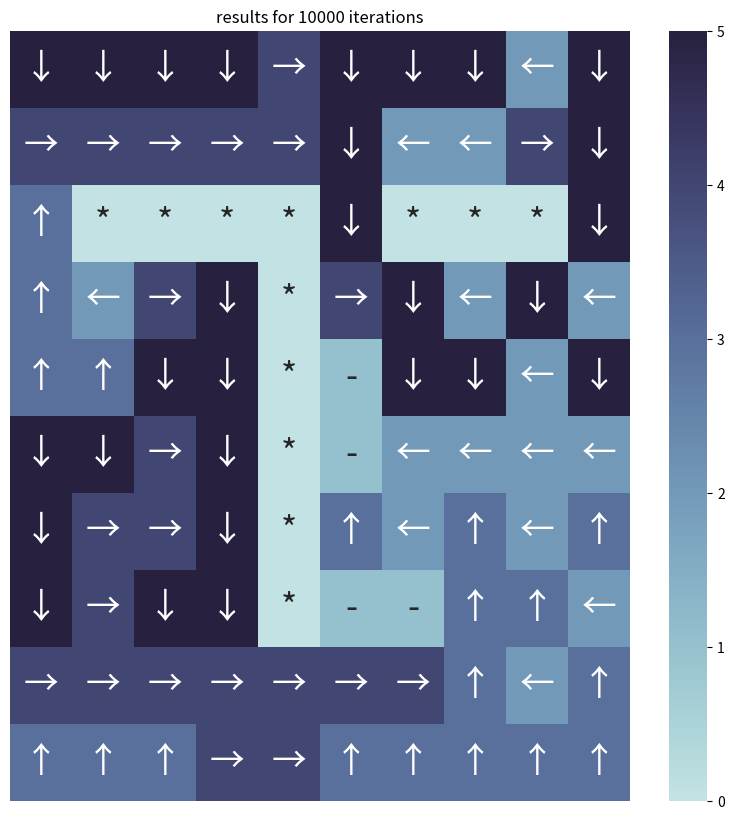

Write the Python code that produced this figure. (Note: this script raises an exception after producing the figure.)
import random
from typing import List

import matplotlib.pyplot as plt
import numpy as np
import pandas as pd
import seaborn as sns



class Gridworld:
    def __init__(
        self,
        dimensions: tuple,
        trap_states: List[tuple[int]],
        disabled_states: List[tuple[int]],
        final_state: tuple,
        current_state: tuple = (0, 0),
        reward_value: float = 1.0,
        trap_value: float = -1.0,
        step_value: float = 0.0,
        noise_probs: dict = {},
    ):
        self.dimensions = dimensions
        self.board = np.zeros((self.dimensions), dtype="<U6")
        self.board[:, :] = str(step_value)
        self.trap_states = trap_states
        trap_rows, trap_cols = zip(*trap_states)
        self.board[trap_rows, trap_cols] = str(trap_value)
        dis_rows, dis_cols = zip(*disabled_states)
        self.board[dis_rows, dis_cols] = "*"
        self.board[final_state] = str(reward_value)
        if trap_value < -1:
            self.board[1, 0] = str(1.0)

        self.current_state = current_state
        self.reward_value = str(reward_value)
        self.trap_value = str(trap_value)
        self.step_value = str(step_value)

        self.final_state = final_state
        self.noise_probs = noise_probs

    def get_current_state(self):
        return self.current_state

    def set_current_state(self, state):
        self.current_state = state

    def get_possible_actions(
        self,
    ):
        self.actions = {
            "up": (self.current_state[0] - 1, self.current_state[1]),
            "down": (self.current_state[0] + 1, self.current_state[1]),
            "left": (self.current_state[0], self.current_state[1] - 1),
            "right": (self.current_state[0], self.current_state[1] + 1),
            "salir": self.current_state,
        }
        possible_actions = (
            [
                "up"
                if self.actions["up"][0] >= 0
                and self.board[self.actions["up"]] != "*"
                else None,
                "down"
                if self.actions["down"][0] < self.dimensions[0]
                and self.board[self.actions["down"]] != "*"
                else None,
                "left"
                if self.actions["left"][1] >= 0
                and self.board[self.actions["left"]] != "*"
                else None,
                "right"
                if self.actions["right"][1] < self.dimensions[1]
                and self.board[self.actions["right"]] != "*"
                else None,
            ]
            if self.current_state not in self.trap_states
            and self.current_state != self.final_state
            else ["salir"]
        )

        return possible_actions

    def do_action(self, action="right"):
        possible_actions = self.get_possible_actions()

        if self.noise_probs:
            if random.random() < self.noise_probs[action]:
                action = random.choice(possible_actions)  # type: ignore

        if action not in possible_actions:
            action = None
        self.current_state = (
            self.actions[action] if action is not None else self.current_state
        )
        reward = float(self.board[self.current_state])

        return reward

    def reset_state(self, new_initial_state: tuple = (0, 0)):
        self.current_state = new_initial_state

    def is_terminal(self, state=None):
        if state:
            return (
                self.board[state] != self.step_value
                and self.board[state] != "*"
            )
        return (
            True
            if self.board[self.current_state] != self.step_value
            and self.board[self.current_state] != "*"
            else False
        )

class QLearningAgent:
    def __init__(
        self,
        world_params: dict,
    ):
        """
        Initialize the env features and define the hyperparameters of the model

        Args:
            world_params (dict): Dictionary that has the configuration for the
            given world
        """
        self.world_params = world_params
        self.gamma = self.world_params["gamma"]
        self.alpha = self.world_params["alpha"]
        self.epsilon = self.world_params["epsilon"]
        self.actions = self.world_params["actions"]
        self.disabled_states = []
        self.step_value = self.world_params["step_value"]
        self.Q = {}
        self.define_env()
        # Initialize Q values = 0
        if self.world_params["env_name"] != "taxi":
            for i in range(self.env.dimensions[0]):
                for j in range(self.env.dimensions[1]):
                    self.env.set_current_state((i, j))
                    if (
                        not self.env.is_terminal()
                        and self.env.current_state not in self.disabled_states
                    ):
                        self.Q[(i, j)] = {}
                        for a in self.actions:
                            self.Q[(i, j)][a] = 0.0
                    elif self.env.is_terminal():
                        self.Q[i, j] = {}
                        for a in world_params["terminal_actions"]:
                            self.Q[(i, j)][a] = 0.0
        else:
            for i in range(self.env.dimensions[0]):
                for j in range(self.env.dimensions[1]):
                    self.env.set_current_state((i, j))
                    if self.env.current_state not in self.disabled_states:
                        self.Q[(i, j)] = {}
                        for a in self.actions:
                            self.Q[(i, j)][a] = 0.0

        self.num_episodes = world_params["num_episodes"]
        self.policy_results = np.copy(self.env.board)
        self.policy_dict = {
            "up": "↑",
            "down": "↓",
            "left": "←",
            "right": "→",
            "salir": "-",
            "pick_up_passenger": "in",
            "leave_passenger": "out",
        }

    def define_env(self):
        """
        Initialize the environment the agent will interact with
        """
        if self.world_params["env_name"] == "Gridworld":
            self.trap_states = self.world_params["trap_states"]
            self.final_state = self.world_params["final_state"]
            self.disabled_states = self.world_params["disabled_states"]
            self.env = Gridworld(
                dimensions=self.world_params["dimensions"],
                trap_states=self.trap_states,
                disabled_states=self.disabled_states,
                final_state=self.final_state,
                reward_value=self.world_params["reward_value"],
                trap_value=self.world_params["trap_value"],
                step_value=self.world_params["step_value"],
            )
        elif self.world_params["env_name"] == "labyrinth":
            self.final_state = self.world_params["final_state"]
            self.env = RoomsLabyrinth(
                dimensions=self.world_params["dimensions"],
                unavailable_combinations=self.world_params[
                    "unavailable_combinations"
                ],
                final_state=self.final_state,
                reward_value=self.world_params["reward_value"],
                step_value=self.world_params["step_value"],
            )
        elif self.world_params["env_name"] == "taxi":
            self.env = TaxiWorld(
                transport_points=self.world_params["transport_points"],
                dimensions=self.world_params["dimensions"],
                unavailable_combinations=self.world_params[
                    "unavailable_combinations"
                ],
                reward_value=self.world_params["reward_value"],
                step_value=self.world_params["step_value"],
            )

    def run_episode(self):
        game_over = False
        initial_state = (
            (0, 0)
            if self.world_params["env_name"] == "Gridworld"
            else random.choice(list(self.Q.keys()))
        )
        self.env.reset_state(initial_state)
        s = self.env.current_state
        steps = 0
        while not game_over:
            action = self.get_action()
            self.Q[s][action] += self.get_qvalue(action)

            if self.env.is_terminal() or steps == 1000:
                game_over = True
            s = self.env.current_state
            steps += 1

    def run_Qlearning_algorithm(self):
        """
        Execute the Q-learnign algorithm for the defined environment.
        """
        for _ in range(self.num_episodes):
            self.run_episode()
        print(self.Q)
        self.plot_policy(self.num_episodes)
        self.generate_Q_table()

    def compute_qvalue(self, action: str):
        s = self.env.current_state
        reward = self.env.do_action(action)
        if self.world_params["env_name"] == "taxi":
            if self.env.episode_completed:  # type: ignore
                return self.alpha * (
                    reward + self.gamma * 0 - self.Q[s][action]
                )

        a_prime = self.compute_action_from_current_state(True)
        return self.alpha * (
            reward
            + self.gamma * self.Q[self.env.current_state][a_prime]
            - self.Q[s][action]
        )

    def compute_action_from_current_state(self, get_max: bool = False):
        probability = random.random()
        if probability < (1 - self.epsilon) or get_max:
            max_value = max(self.Q[self.env.current_state].values())
            max_keys = [
                key
                for key, val in self.Q[self.env.current_state].items()
                if val == max_value
            ]
            action = random.choice(max_keys)

            return action

        else:
            return random.choice(list(self.Q[self.env.current_state].keys()))

    def get_action(self):
        return self.compute_action_from_current_state(get_max=False)

    def get_qvalue(self, action):
        return self.compute_qvalue(action)

    def plot_policy(self, iterations: int):
        for state in self.Q.keys():
            self.env.reset_state(state)
            if self.env.board[state] != self.step_value and self.env.board[
                state
            ] != str(self.step_value):
                self.policy_results[state] = "-"
            else:
                self.policy_results[state] = self.policy_dict[
                    self.compute_action_from_current_state(True)
                ]

        figsize = (10, 10)
        title = f"results for {iterations} iterations"
        _, matrix = np.unique(self.policy_results, return_inverse=True)

        plt.figure(figsize=figsize)
        plt.title(title)
        ax = sns.heatmap(
            matrix.reshape(self.policy_results.shape),
            annot=self.policy_results,
            annot_kws={"fontsize": 25},
            fmt="",
            cmap=sns.color_palette("ch:start=.2,rot=-.3", as_cmap=True),
        )
        ax.set(xticklabels=[], yticklabels=[])
        ax.tick_params(bottom=False, left=False)
        plt.savefig(
            f'results/{self.world_params["env_name"]}_policy_{iterations}_'
            "iterations.jpg"
        )

    def generate_Q_table(self):
        Q_table = pd.DataFrame(self.Q)
        Q_table.to_excel(f'results/{self.world_params["env_name"]}.xlsx')


if __name__ == "__main__":
    gridworld_params = {
        "env_name": "Gridworld",
        "dimensions": (10, 10),
        "disabled_states": [
            (2, 1),
            (2, 2),
            (2, 3),
            (2, 4),
            (2, 6),
            (2, 7),
            (2, 8),
            (3, 4),
            (4, 4),
            (5, 4),
            (6, 4),
            (7, 4),
        ],
        "trap_states": [(4, 5), (7, 5), (7, 6)],
        "final_state": (5, 5),
        "reward_value": 1.0,
        "trap_value": -1.0,
        "step_value": 0.0,
        "gamma": 0.9,
        "alpha": 0.5,
        "epsilon": 0.9,
        "num_episodes": 10000,
        "actions": ["up", "down", "left", "right"],
        "terminal_actions": ["salir"],
    }
    
    QLearningAgent(gridworld_params).run_Qlearning_algorithm()
    